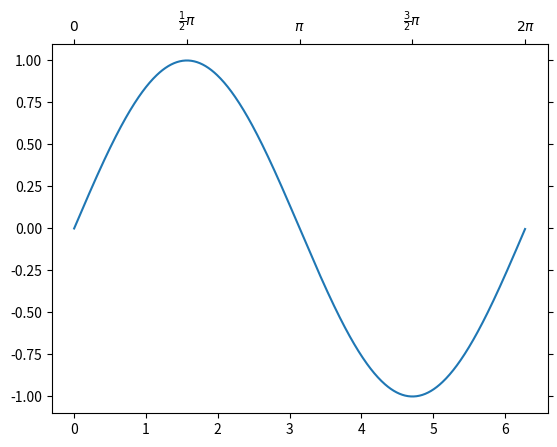

Reproduce this figure in Python.
import matplotlib.pyplot as plt
from mpl_toolkits.axes_grid1 import host_subplot
import numpy as np

ax = host_subplot(111)
xx = np.arange(0, 2*np.pi, 0.01)
ax.plot(xx, np.sin(xx))

ax2 = ax.twin()  # ax2 负责"top"轴和"right"轴
ax2.set_xticks([0., .5*np.pi, np.pi, 1.5*np.pi, 2*np.pi])
ax2.set_xticklabels(["$0$", r"$\frac{1}{2}\pi$",
                     r"$\pi$", r"$\frac{3}{2}\pi$", r"$2\pi$"])

ax2.axis["right"].major_ticklabels.set_visible(False)
ax2.axis["top"].major_ticklabels.set_visible(True)

plt.show()
